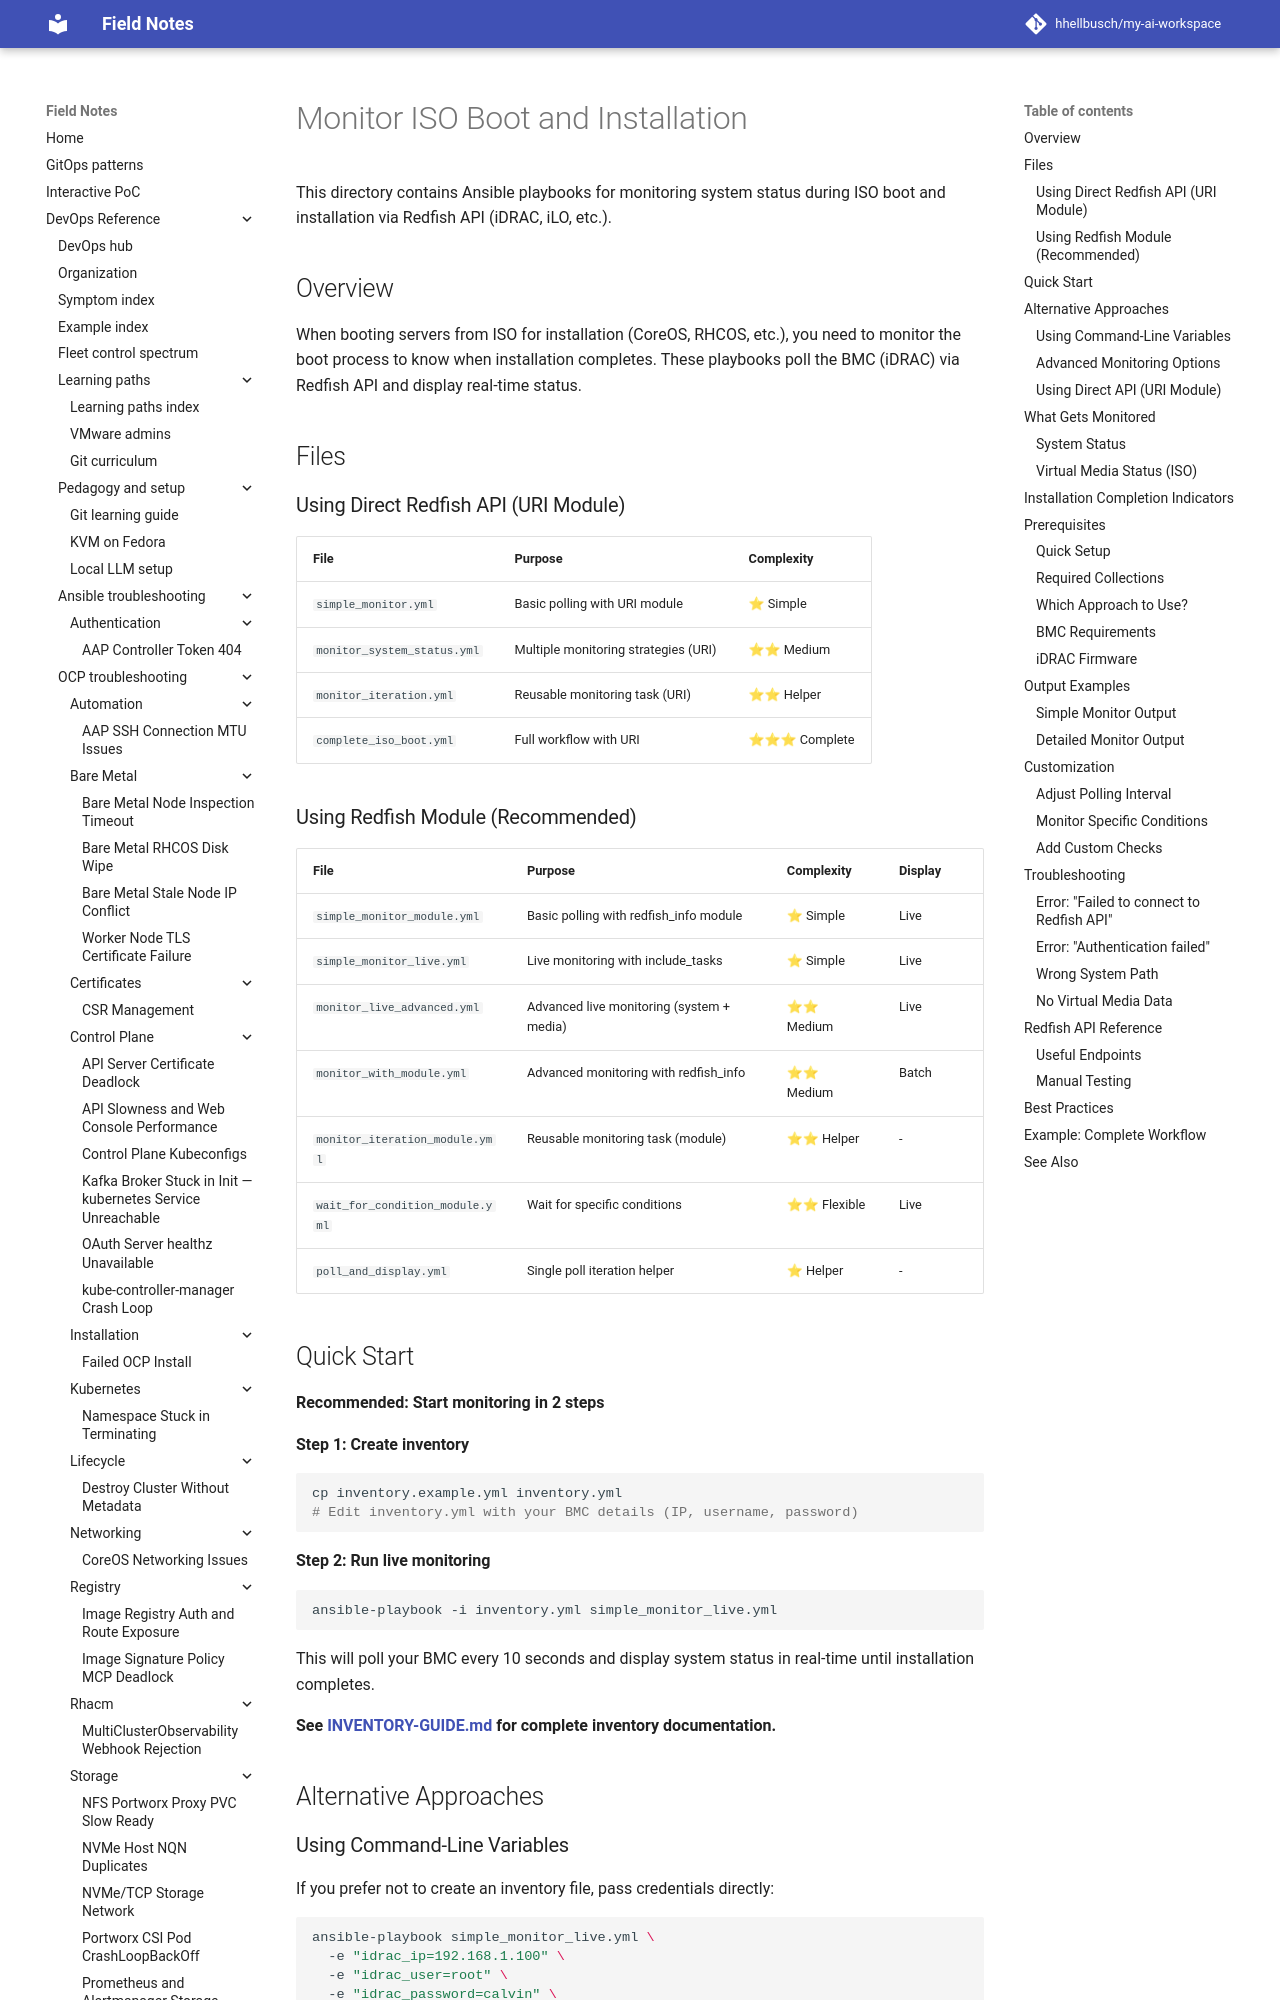

repository: hhellbusch/my-ai-workspace · page: devops/ansible/examples/007_monitor_iso_boot/index.html · generator: mkdocs

# Monitor ISO Boot and Installation

This directory contains Ansible playbooks for monitoring system status during ISO boot and installation via Redfish API (iDRAC, iLO, etc.).

## Overview

When booting servers from ISO for installation (CoreOS, RHCOS, etc.), you need to monitor the boot process to know when installation completes. These playbooks poll the BMC (iDRAC) via Redfish API and display real-time status.

## Files

### Using Direct Redfish API (URI Module)

| File | Purpose | Complexity |
|------|---------|------------|
| `simple_monitor.yml` | Basic polling with URI module | ⭐ Simple |
| `monitor_system_status.yml` | Multiple monitoring strategies (URI) | ⭐⭐ Medium |
| `monitor_iteration.yml` | Reusable monitoring task (URI) | ⭐⭐ Helper |
| `complete_iso_boot.yml` | Full workflow with URI | ⭐⭐⭐ Complete |

### Using Redfish Module (Recommended)

| File | Purpose | Complexity | Display |
|------|---------|------------|---------|
| `simple_monitor_module.yml` | Basic polling with redfish_info module | ⭐ Simple | Live |
| `simple_monitor_live.yml` | Live monitoring with include_tasks | ⭐ Simple | Live |
| `monitor_live_advanced.yml` | Advanced live monitoring (system + media) | ⭐⭐ Medium | Live |
| `monitor_with_module.yml` | Advanced monitoring with redfish_info | ⭐⭐ Medium | Batch |
| `monitor_iteration_module.yml` | Reusable monitoring task (module) | ⭐⭐ Helper | - |
| `wait_for_condition_module.yml` | Wait for specific conditions | ⭐⭐ Flexible | Live |
| `poll_and_display.yml` | Single poll iteration helper | ⭐ Helper | - |

## Quick Start

**Recommended: Start monitoring in 2 steps**

**Step 1: Create inventory**
```bash
cp inventory.example.yml inventory.yml
# Edit inventory.yml with your BMC details (IP, username, password)
```

**Step 2: Run live monitoring**
```bash
ansible-playbook -i inventory.yml simple_monitor_live.yml
```

This will poll your BMC every 10 seconds and display system status in real-time until installation completes.

**See [INVENTORY-GUIDE.md](INVENTORY-GUIDE.md) for complete inventory documentation.**

## Alternative Approaches
